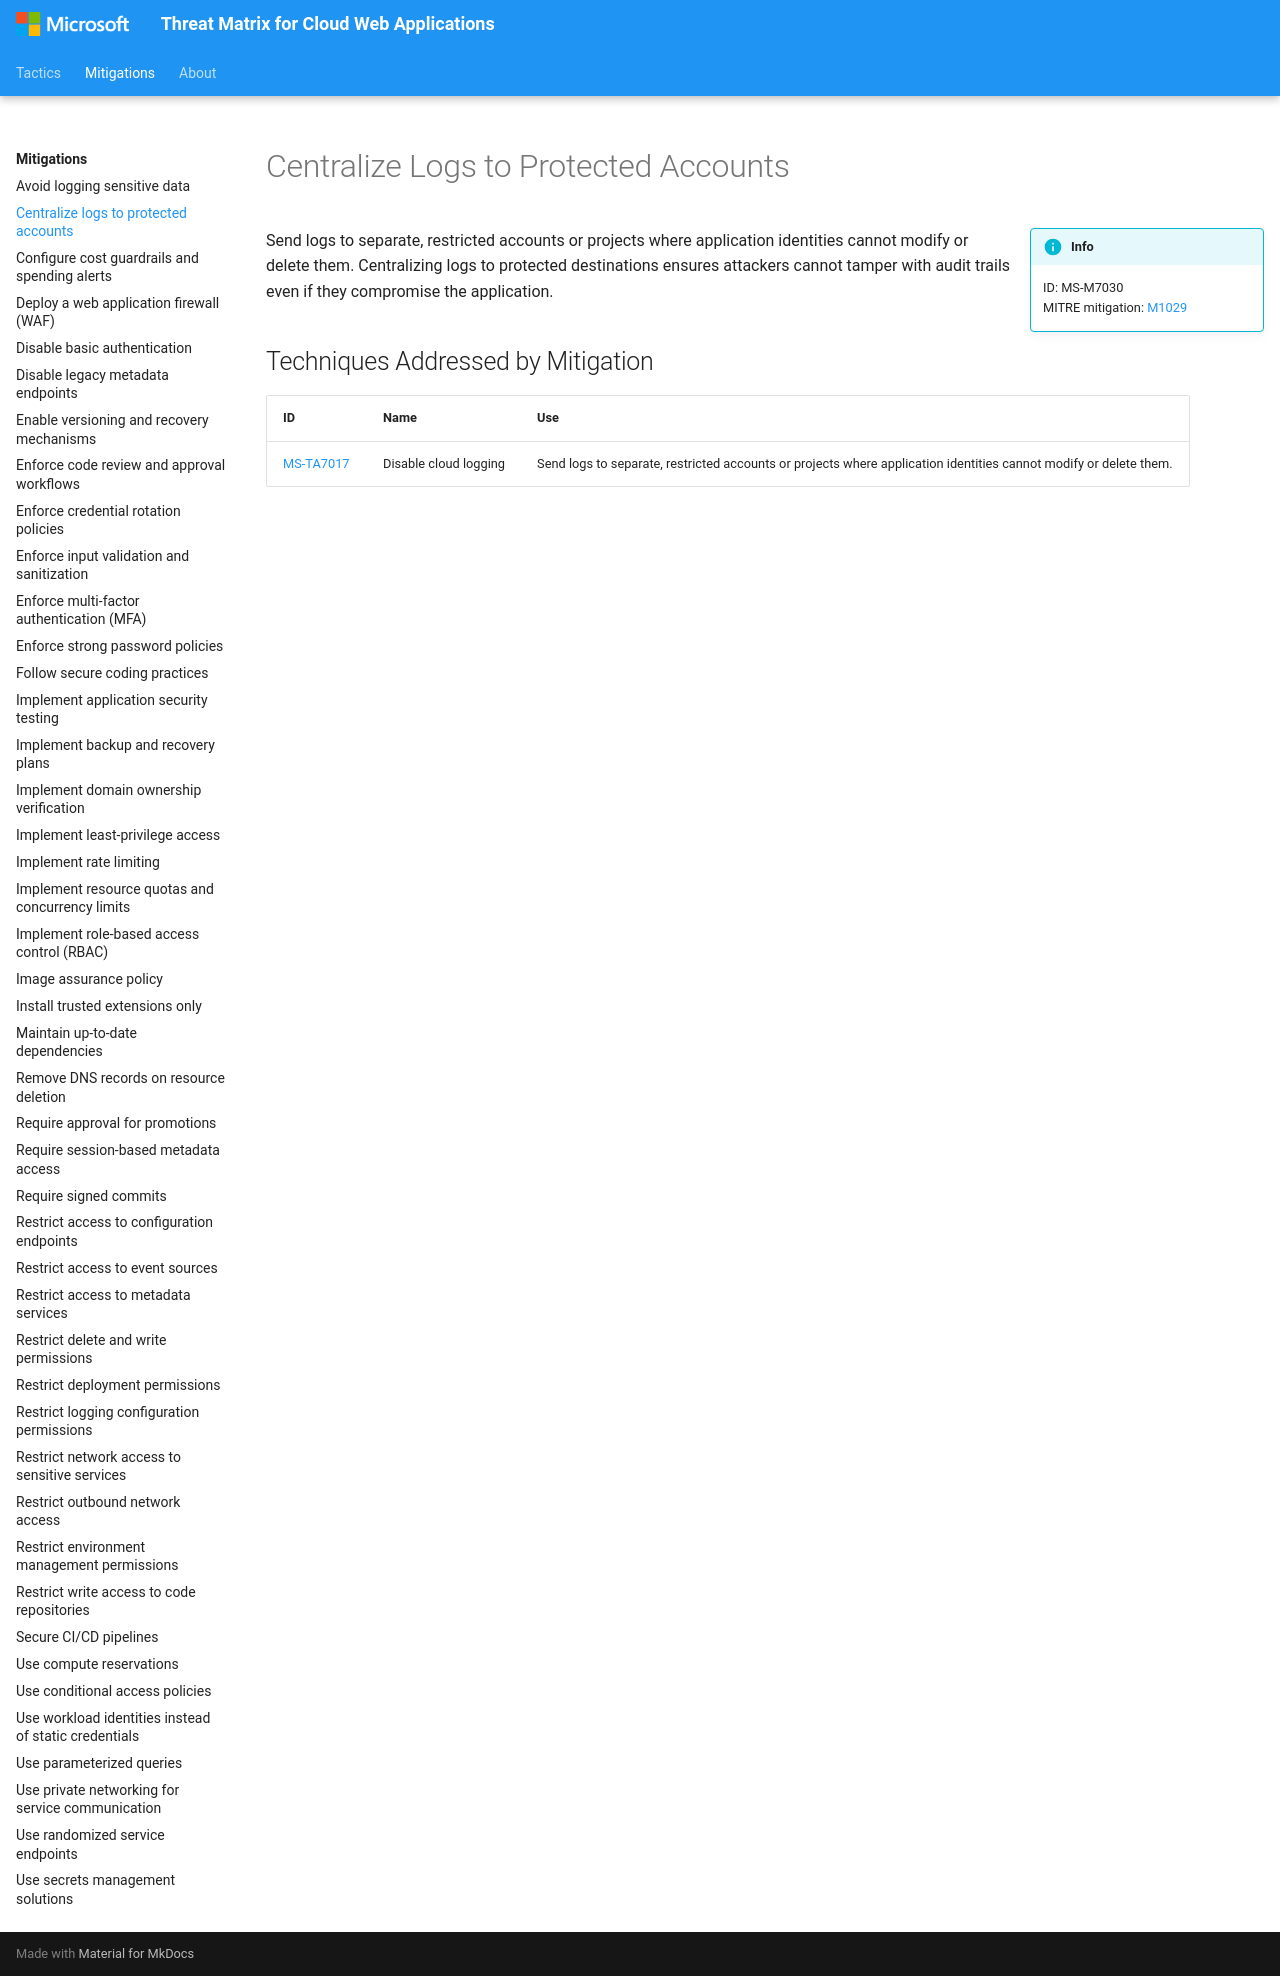

repository: microsoft/Threat-Matrix-for-Cloud-Web-Applications · page: mitigations/Centralize logs to protected accounts/index.html · generator: mkdocs

---
hide:
  - toc
  - footer
---

# Centralize Logs to Protected Accounts

!!! info inline end
    ID: MS-M7030<br>
    MITRE mitigation: [M1029](https://attack.mitre.org/mitigations/M1029/)

Send logs to separate, restricted accounts or projects where application identities cannot modify or delete them. Centralizing logs to protected destinations ensures attackers cannot tamper with audit trails even if they compromise the application.

## Techniques Addressed by Mitigation

|ID|Name|Use|
|--|----------|-----------|
|[MS-TA7017](../techniques/Disable%20cloud%20logging.md)|Disable cloud logging|Send logs to separate, restricted accounts or projects where application identities cannot modify or delete them.|
